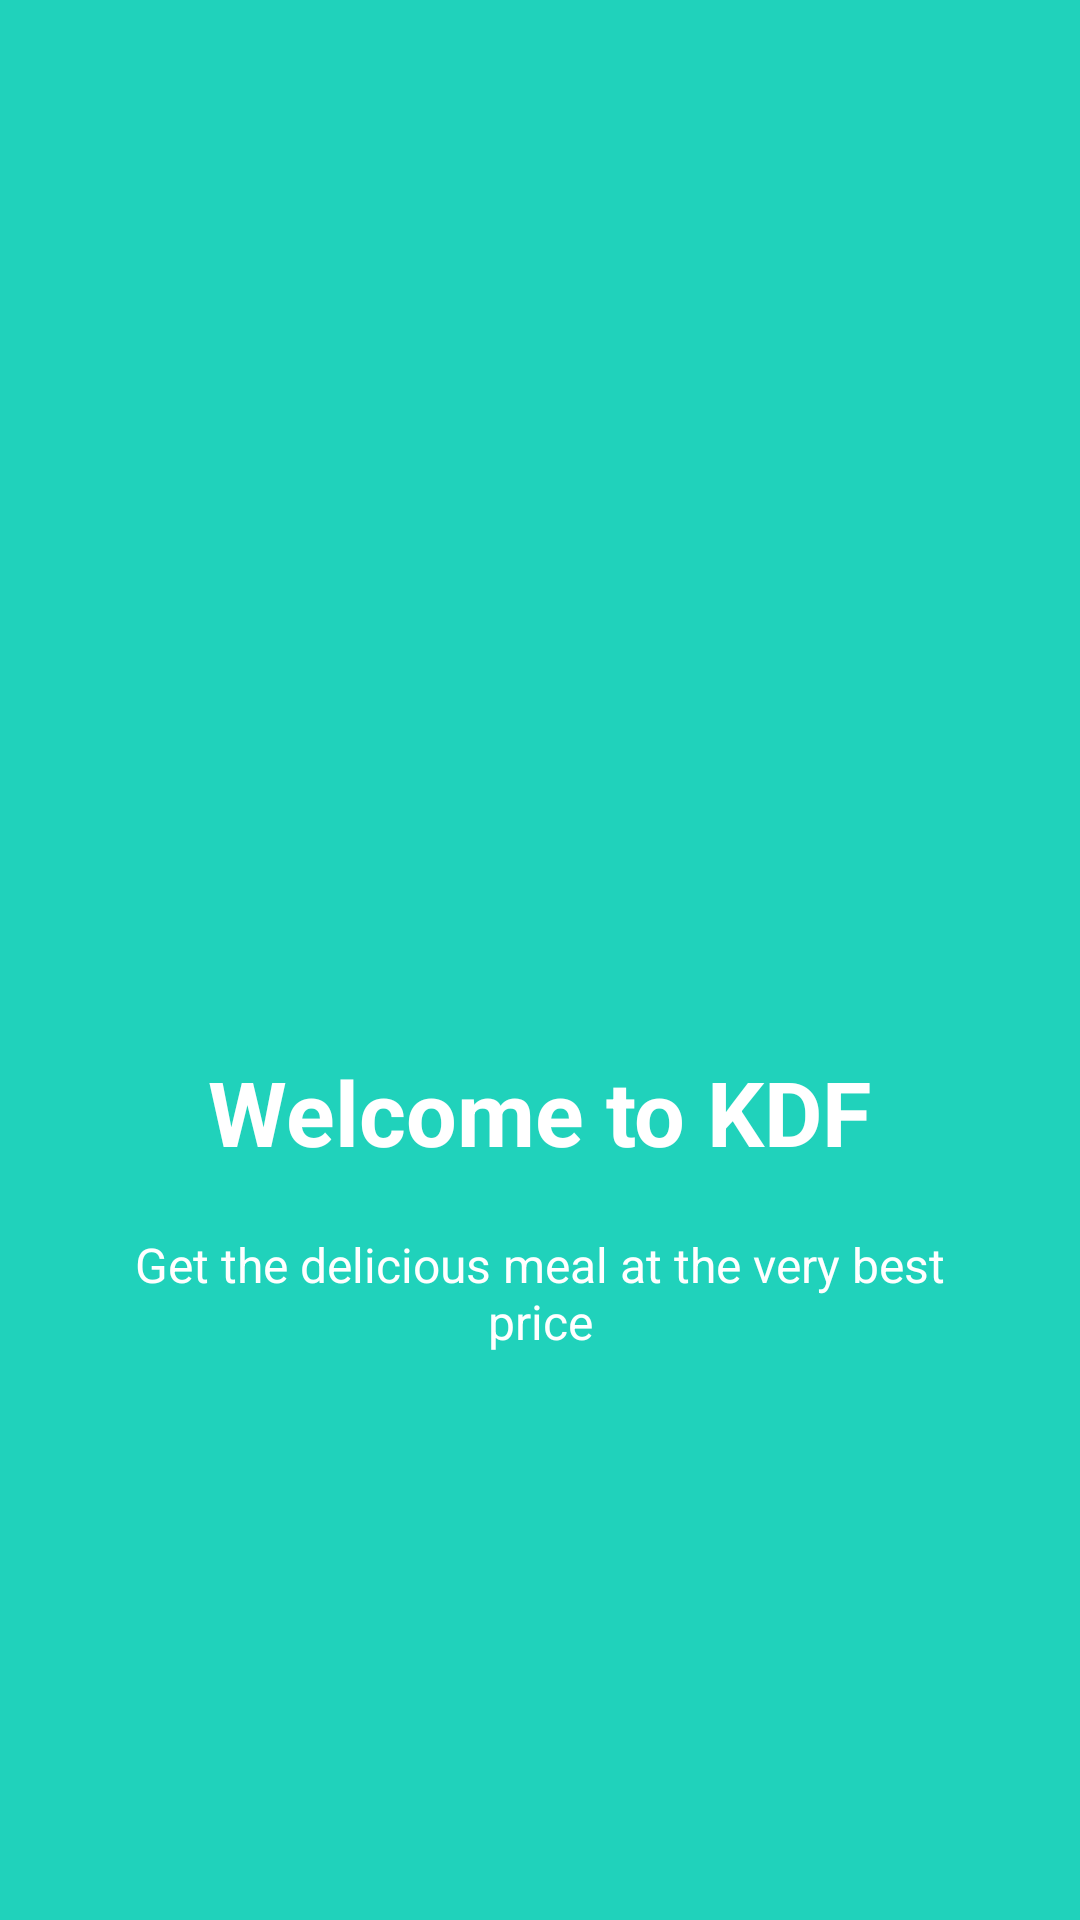

The Android layout XML behind this screen, and the referenced resources:
<!-- AndroidManifest.xml: application theme Theme.KDF -->
<!-- res/layout/intro_2.xml -->
<?xml version="1.0" encoding="utf-8"?>
<RelativeLayout xmlns:android="http://schemas.android.com/apk/res/android"
    xmlns:tools="http://schemas.android.com/tools"
    android:layout_width="match_parent"
    android:layout_height="match_parent"
    android:background="@color/bg_screen2">

    <LinearLayout
        android:layout_width="wrap_content"
        android:layout_height="wrap_content"
        android:layout_centerInParent="true"
        android:gravity="center_horizontal"
        android:orientation="vertical"
        tools:ignore="UselessParent">

        <ImageView
            android:layout_width="@dimen/_150dp"
            android:layout_height="@dimen/_150dp"
            android:src="@drawable/ic_launcher_background"
            android:contentDescription="@string/todo" />

        <TextView
            android:layout_width="wrap_content"
            android:layout_height="wrap_content"
            android:text="@string/intro_title"
            android:textColor="@color/white"
            android:textSize="@dimen/thirty_s"
            android:layout_marginTop="12dp"
            android:textStyle="bold" />

        <TextView
            android:layout_width="wrap_content"
            android:layout_height="wrap_content"
            android:layout_marginTop="20dp"
            android:paddingStart="@dimen/thirty_"
            android:paddingEnd="@dimen/thirty_"
            android:text="@string/intro_desc"
            android:textAlignment="center"
            android:textColor="@android:color/white"
            android:textSize="@dimen/sixteen_sp" />

    </LinearLayout>
</RelativeLayout>
<!-- resources referenced by this layout -->
<resources>
  <color name="bg_screen2">#20d2bb</color>
  <color name="white">#FFFFFFFF</color>
  <dimen name="_150dp">150dp</dimen>
  <dimen name="sixteen_sp">16sp</dimen>
  <dimen name="thirty_">30dp</dimen>
  <dimen name="thirty_s">30sp</dimen>
  <string name="intro_desc">Get the delicious meal at the very best price</string>
  <string name="intro_title">Welcome to KDF</string>
  <string name="todo">TODO</string>
  <style name="Theme.KDF" parent="Theme.MaterialComponents.Light.DarkActionBar">
          
          <item name="colorPrimary">@color/primary</item>
          <item name="colorPrimaryVariant">@color/secondary</item>
          <item name="colorOnPrimary">@color/white</item>
          
          <item name="colorSecondary">@color/secondary</item>
          <item name="colorSecondaryVariant">@color/secondary</item>
          <item name="colorOnSecondary">@color/black</item>
          
          <item name="android:statusBarColor" tools:targetApi="l">?attr/colorPrimaryVariant</item>
          
      </style>
  <color name="primary">#ff6148</color>
  <color name="secondary">#F15F48</color>
  <color name="black">#FF000000</color>
</resources>
